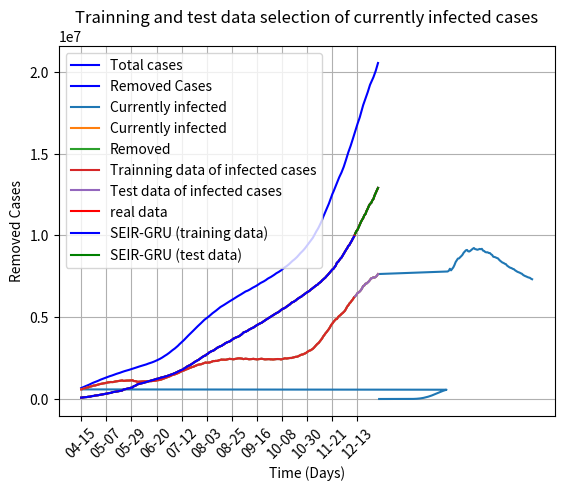

Source code (Python): (Note: this script raises an exception after producing the figure.)
import pandas as pd
import numpy as np
import matplotlib.pyplot as plt 
from scipy.integrate import odeint 
###############################################################################
###############################################################################
def Rsquare(a,b):
    abar = np.mean(a)
    SST = sum((a-abar)**2)
    SSE = sum((a-b)**2)
    return 1-SSE/SST


#data parts
total_cases = np.array([15,15,15,15,15,15,35,35,35,53,57,60,60,63,68,75,100,124,158,221,319,435,541,704,994,1301,1691,2290,2943,3830,5217,7204,10396,15240,21246,26398,36050,46925,58671,72363,90448,109684,129200,149554,173476,199390,227143,258190,291611,326598,353082,385815,421071,454233,488656,523335,553747,580322,608158,637574,669480,700092,733871,762909,788731,818564,845625,877662,909387,945796,980727,1007237,1031287,1057299,1086492,1118250,1154384,1183665,1210744,1236591,1262580,1288431,1318107,1347837,1373834,1394220,1413588,1437368,1460355,1488318,1516248,1540163,1559801,1583815,1605193,1627899,1656671,1681883,1703730,1723028,1742864,1763043,1783711,1807494,1833233,1857171,1877640,1897255,1919697,1940640,1963572,1989475,2012602,2032080,2051363,2070735,2091963,2115605,2143328,2169547,2190225,2211511,2237691,2264045,2292763,2326549,2360738,2387399,2419679,2456415,2495617,2536540,2584893,2629361,2670505,2716796,2764316,2817443,2876076,2937201,2987910,3035247,3087798,3144513,3207918,3270970,3344674,3408368,3468005,3534890,3602800,3676807,3751215,3827375,3892594,3958893,4023003,4092275,4165422,4237209,4317318,4388020,4445764,4508468,4575244,4641988,4713039,4787281,4847966,4898818,4948418,5003680,5059966,5120444,5184896,5243586,5293014,5342407,5397893,5454074,5508836,5570967,5625252,5664584,5705503,5749942,5795770,5841516,5892868,5938393,5973463,6014366,6055038,6100284,6146551,6196030,6241554,6277750,6315717,6358156,6399369,6445329,6498888,6543217,6575964,6602402,6630918,6667121,6706744,6753904,6795096,6829860,6868360,6905248,6945895,6992571,7044343,7088909,7123707,7160748,7196294,7238091,7283854,7338354,7383252,7418071,7456703,7500671,7543127,7591094,7643802,7693516,7728598,7770481,7813624,7862953,7920414,7982337,8036978,8081067,8128526,8181910,8240842,8307099,8379367,8439000,8490619,8549829,8612358,8679008,8753638,8837325,8917955,8982378,9052759,9128883,9210801,9303477,9405337,9494995,9573052,9663612,9758837,9866693,9989308,10125451,10256198,10366818,10493185,10637957,10784061,10949306,11136548,11298591,11448810,11613054,11775524,11952292,12146769,12352367,12530391,12684106,12861100,13039451,13223216,13387451,13555689,13703104,13849593,14019028,14202584,14410156,14633402,14872882,15089186,15274220,15476464,15687189,15915024,16144288,16392290,16619442,16816084,17018084,17221383,17474073,17713633,17971629,18171955,18363325,18566170,18765740,19000134,19212165,19367402,19534676,19680588,19868943,20068161,20306003,20549611,20779040,21016846,21221281,21419783,21653300,21919953,22201384,22510237,22771443,22993518,23213096,23442399,23683122,23918456,24168801,24377300,24556635,24708021,24882956,25075631,25270633,25467390,25644024,25787144,25939514,26092401,26254961,26420681,26593527,26740139,26853043,26981083,27097907,27213203,27340381,27475384,27585311,27677753,27772577,27872502,27972380,28081897,28187726,28275520,28343033,28400352,28467083,28541054,28613395,28698230,28770574,28829628,28888712,28962833,29039192,29118051,29199314,29264978,29319100,29373857,29431757,29499302,29568065,29637501,29697167,29742426,29787906,29843786,29905200,29967939,30036226,30088839,30131929,30178319,30231550])
currently_infected = np.array([12,12,12,12,12,10,29,29,28,48,51,54,54,57,60,65,85,106,138,200,289,401,504,663,949,1248,1643,2234,2836,3697,5047,6976,10111,14889,20784,25846,35352,45927,57305,70672,86917,104979,123133,141655,163798,186851,211702,239979,270208,301223,322976,352402,383341,411834,442491,474076,498548,521099,543468,567683,586863,606147,634055,652589,673025,698819,711829,738698,764258,774427,798440,821885,823212,842349,862838,883625,907008,921245,940126,952962,961777,970784,991606,1009933,1017113,1028815,1039258,1034086,1036645,1056663,1071156,1080675,1093060,1101536,1111254,1121710,1134653,1105767,1112634,1122728,1125222,1124573,1127424,1133926,1143956,1147353,1098116,1097566,1085166,1058167,1052238,1058439,1064799,1071642,1073572,1073791,1068622,1080482,1078158,1086752,1092808,1089732,1097521,1101746,1116560,1120131,1132704,1149104,1156056,1172707,1188669,1214815,1244033,1270805,1298477,1318741,1339273,1370572,1402166,1441590,1467923,1486803,1507091,1533495,1560203,1589358,1629467,1664466,1696315,1729943,1748262,1775113,1814981,1830157,1861098,1903071,1919190,1951525,1964608,1996643,2027523,2060289,2087570,2103340,2116962,2123532,2150624,2180696,2202690,2233360,2213795,2231858,2224402,2246150,2267499,2301434,2323130,2319123,2332443,2327684,2347375,2373042,2395051,2412725,2402029,2406323,2397904,2405877,2421119,2443042,2456510,2444360,2445243,2427274,2435213,2452807,2462939,2480176,2486366,2485086,2473655,2467979,2439415,2451805,2463989,2456151,2445574,2429817,2433210,2440250,2446860,2455652,2439960,2434686,2422432,2431433,2444242,2454186,2461428,2449043,2436504,2423630,2428830,2438272,2437743,2435235,2423349,2426356,2415618,2424708,2435203,2441183,2444572,2439670,2440955,2420213,2433760,2454137,2481243,2485186,2475008,2484500,2487659,2509794,2504984,2525297,2549934,2562243,2580723,2584424,2607983,2647222,2681981,2713742,2720969,2751481,2776211,2816413,2874846,2923900,2958628,2980088,3026021,3074591,3144900,3228869,3303569,3376704,3427586,3521231,3617422,3700163,3823242,3912767,4015622,4095958,4186919,4280874,4396263,4525717,4612740,4713881,4792989,4880202,4890726,5006681,5077050,5123739,5202265,5252238,5322013,5394558,5514756,5650999,5730987,5845582,5915555,6013664,6098039,6215261,6282083,6362152,6472069,6517874,6576285,6654936,6763595,6910904,6939837,7052293,7064074,7125998,7193776,7280048,7383207,7393626,7445935,7423175,7466408,7536089,7641998,7798158,7841863,7965820,7868523,7957885,8052885,8195914,8373748,8480341,8589412,8599015,8674350,8739656,8818972,8941785,9015154,9093502,9115588,9031744,9020672,9068481,9132083,9188876,9233051,9169600,9154116,9126861,9147908,9177119,9163375,9182920,9076187,9050050,8988500,8967266,8973293,8928957,8928255,8853220,8807378,8697486,8688489,8661801,8626027,8604157,8523797,8454940,8396130,8344232,8321419,8271314,8249550,8162619,8110692,8060424,8025013,8004556,7958754,7939631,7875163,7830305,7785699,7753723,7730300,7689361,7661972,7595109,7550434,7515120,7489392,7453607,7428615,7412822,7358977,7323714])
total_death = np.array([0,0,0,0,0,0,0,0,0,0,0,0,0,0,1,1,6,9,11,12,15,19,22,26,30,38,40,47,57,72,94,120,170,239,310,376,513,693,964,1272,1632,2135,2787,3289,4113,5215,6477,7689,8980,10559,11988,13514,15796,18011,20167,22457,24531,26294,28043,30680,33381,35641,38247,40175,41777,43767,46518,48943,51361,53361,55482,56662,58094,60642,63112,65398,67369,69106,70285,71634,74055,76645,78827,80562,82025,83255,84343,86266,88137,89942,91595,92849,93740,94766,96351,97797,99249,100575,101627,102258,102905,103681,105247,106485,107721,108754,109415,110116,111269,112379,113436,114428,115163,115556,116138,117247,118250,119170,119974,120698,121039,121462,122322,123151,123915,124653,125245,125521,125888,126769,127597,128257,128922,129446,129739,130097,130831,131516,132198,132832,133107,133378,133772,134779,135694,136674,137536,138291,138684,139157,140123,141147,142130,143103,143936,144362,144899,146100,147341,148537,149708,150640,151106,151703,153040,154510,156365,157823,158864,159292,159898,161317,162659,163891,165221,166254,166789,167343,168856,170273,171587,172753,173871,174400,174977,176380,177673,178775,179956,180940,181389,181884,183181,184477,185625,186737,187702,188079,188597,189771,190871,191991,193036,193751,194188,194478,194963,196178,197272,198369,199083,199484,199963,201164,202180,203065,204024,204690,204989,205368,206351,207469,208397,209295,210036,210314,210668,211648,212608,213526,214398,215162,215501,215926,216739,217672,218633,219548,220279,220607,220942,221791,222762,223640,224573,225235,225718,226174,227130,228341,229311,230214,231000,231443,231972,233030,234063,235109,236104,237034,237498,238090,239358,240640,241871,243182,244304,244920,245654,247214,248759,250016,251511,252846,253581,254419,256156,258203,260349,262424,264009,264972,266036,268335,270749,272261,273704,275009,275904,277250,280014,282975,285990,288794,291160,292363,294010,297097,300466,303667,306802,309287,310839,312619,315784,319507,323073,326019,328798,330418,332473,335961,339463,342460,343974,345503,346855,348924,352746,356727,360415,362722,364833,366261,368266,372078,376197,380361,384430,387711,389596,391675,396193,400296,404459,408284,411824,413693,415218,418069,422488,426886,430825,434283,436158,438094,442317,446597,450563,454272,457200,459124,461054,464779,468824,472496,476168,478969,480292,481875,485141,488575,491829,494878,497187,498307,499247,501058,503596,506354,509001,510925,512166,513543,515979,518506,520965,523236,524790,526078,527561,529650,532020,534067,535905,537463,538212,539043,540770,542438,544043,545559,546627,547288,548119,549367])

N = int(3e8)
TC0 = total_cases
I0 = currently_infected
#D = total_death[0:366]
R0 = TC0 - I0
S0 = N-R0-I0

###############################################################################
#infected and removed of USA
xtick = 12  
dates = list(pd.date_range(start='2020-04-15', end='2020-12-31'))
l = len(dates) 
p = round(l / xtick) 
x = [x.strftime('%Y-%m-%d') for x in dates[0:l]] 

# plt.plot(x, S, label='Susceptible')
plt.plot(x, TC0[60:321],'b', label='Total cases')
# plt.plot(x, I0[0:366], 'b', label='Active cases')
# plt.title('Total cases and currently infected cases of Italy') #, fontsize=15)
plt.xlabel('Time (Days)') #, fontsize=15)
plt.ylabel('Total cases') #, fontsize=15)
plt.legend()
ax=plt.gca()
ax.set_xticks(range(0, l, p))
ax.set_xticklabels([d.strftime('%m-%d') for d in dates[::p]])
plt.xticks(rotation=45)
plt.show()

###############################################################################
#Currently infected cases and removed cases of Italy
xtick = 10  
dates = list(pd.date_range(start='2020-04-15', end='2020-12-31'))
l = len(dates)  
p = round(l / xtick)  
x = [x.strftime('%Y-%m-%d') for x in dates[0:l]] 

#plt.plot(x, S, label='Susceptible')
# plt.plot(x, I0[60:321],'b',label='Active Cases')
plt.plot(x, R0[60:321],'b', label='Removed Cases')
# plt.title('Currently infected cases and removed cases of Italy') #, fontsize=15)
plt.xlabel('Time (Days)') #, fontsize=15)
plt.ylabel('Removed Cases') #, fontsize=15)
plt.legend()
ax=plt.gca()
ax.set_xticks(range(0, l, p))
ax.set_xticklabels([d.strftime('%m-%d') for d in dates[::p]])
plt.xticks(rotation=45)
plt.show()

###############################################################################
xtick = 10  # 
dates = list(pd.date_range(start='2020-02-15', end='2021-03-16'))
l = len(dates)  
p = round(l / xtick)  
x = [x.strftime('%Y-%m-%d') for x in dates[0:l]] 

#plt.plot(x, S, label='Susceptible')
plt.plot(x, I0, label='Currently infected')
#plt.plot(x, R0, label='Removed')
plt.title('Currently infected cases and removed cases of Italy') #, fontsize=15)
plt.xlabel('Time') #, fontsize=15)
plt.ylabel('Number of cases') #, fontsize=15)
plt.legend()
ax=plt.gca()
ax.set_xticks(range(0, l, p))
ax.set_xticklabels([d.strftime('%m-%d') for d in dates[::p]])
plt.xticks(rotation=45)
plt.grid(True)
plt.show()
###############################################################################
#data after censoring (300 data)
I = I0[60:321]
R = R0[60:321]

xtick = 11    
dates = list(pd.date_range(start='2020-04-15', end='2020-12-31'))
l = len(dates)  
p = round(l / xtick)  
x = [x.strftime('%Y-%m-%d') for x in dates[0:l]] 

#plt.plot(x, S, label='Susceptible')
plt.plot(x, I, label='Currently infected')
plt.plot(x, R, label='Removed')
plt.title('Currently infected cases and removed cases of Italy') #, fontsize=15)
plt.xlabel('Time') #, fontsize=15)
plt.ylabel('Number of cases') #, fontsize=15)
plt.legend()
ax=plt.gca()
ax.set_xticks(range(0, l, p))
ax.set_xticklabels([d.strftime('%m-%d') for d in dates[::p]])
plt.xticks(rotation=45)
plt.grid(True)
plt.show()

###############################################################################
#tainning & test (prediction of 3 weeks)
I_train = I[0:240]
I_test = I[240:]
R_train = R[0:240]
R_test = R[240:]
print(len(R_test))

xtick = 11   
dates = list(pd.date_range(start='2020-04-15', end='2020-12-31'))
l = len(dates)  
p = round(l / xtick)  
x = [x.strftime('%Y-%m-%d') for x in dates[0:l]] 

#plt.plot(x, S, label='Susceptible')
plt.plot(x[0:240], I_train, label='Trainning data of infected cases')
plt.plot(x[240:], I_test, label='Test data of infected cases')
plt.title('Trainning and test data selection of currently infected cases') #, fontsize=15)
plt.xlabel('Time') #, fontsize=15)
plt.ylabel('Currently infected cases') #, fontsize=15)
plt.legend()
ax=plt.gca()
ax.set_xticks(range(0, l, p))
ax.set_xticklabels([d.strftime('%m-%d') for d in dates[::p]])
plt.xticks(rotation=45)
plt.grid(True)
plt.show()

###############################################################################
###############################################################################
#SIR & SEIR model
def SIR(sir, t, beta, gamma):
    S, I, R = sir 
    dsdt = - beta * S * I/N 
    didt = beta * S * I/N - gamma * I 
    drdt = gamma * I 
    return [dsdt, didt, drdt]

def SEIR(seir, t, beta, sigma, gamma):
    S, E, I, R = seir
    dsdt = -beta*S*I/N
    dedt = beta*S*I/N-sigma*E
    didt = sigma*E-gamma*I
    drdt = gamma*I
    return [dsdt, dedt, didt, drdt]
###############################################################################
###############################################################################
#solutions of gamma beta 
#information
N = int(3e8)
I = I0[60:323]
R = R0[60:323]
dates = list(pd.date_range(start='2020-04-15', end='2020-12-31'))
l = len(dates)  
sigma = 1/6
###############################################################################
#gamma
n = len(R)
gamma = np.zeros(n-1)

for t in range(n-1):
    gamma[t] = (R[t+1]-R[t])/I[t]

###############################################################################
#E
E = np.zeros(n-1)

for t in range(n-1):
    E[t] = (I[t+1]-I[t]+gamma[t]*I[t])/sigma
    
###############################################################################
#S
S = np.zeros(n-1)

for t in range(n-1):
    S[t] = N-E[t]-I[t]-R[t]

###############################################################################
#Beta
beta = np.zeros(n-2)

w=0
for t in range(n-2):
    beta[t] = (S[t]-S[t+1])*N/(I[t]*S[t])
    print(beta[t])
    w = w+1
print("1111",w)
beta1 = np.zeros(n-2)



###############################################################################
r0 = np.zeros(n-2)
gamma1 = gamma[0:n-2]
gamma = gamma1  

for t in range(n-2):
    r0[t] = beta[t]/gamma1[t]

beta4 = beta
gamma4 = gamma
##############################################################################
def BackU(beta,gamma):
    N = int(3e8)
    n = 292
    s = np.zeros(261)
    e = np.zeros(261)
    i = np.zeros(261)
    r = np.zeros(261)
    s[0] = S[0]
    e[0] = E[0]
    i[0] = I[0]
    r[0] = R[0]
    
    for t in range(260):
        s[t+1] = s[t]-beta[t]*i[t]*s[t]/N
        e[t+1] = e[t]+beta[t]*i[t]*s[t]/N-sigma*e[t]
        i[t+1] = i[t]+sigma*e[t]-gamma[t]*i[t]
        r[t+1] = r[t]+gamma[t]*i[t]
    
    xtick = 12 
    dates = list(pd.date_range(start='2020-04-15', end='2020-12-31'))
    l = len(dates) 
    p = round(l / xtick) 
    x = [x.strftime('%Y-%m-%d') for x in dates[0:l]] 
    
    #plt.plot(x, S, label='Susceptible')
    plt.plot(x, I[0:261], color='r', label='real data')
    # plt.plot(x, i, color='r', label='SEIR combined with LSTM')
    plt.plot(x[0:240], i[0:240], color='b', label='SEIR-LSTM (training data)')
    plt.plot(x[240:], i[240:], color='g', label='SEIR-LSTM (test data)')
    #plt.plot(x[0:l-1], beta, label='beta')
    #plt.title('Infected and removed individuals of Italy') #, fontsize=15)
    plt.xlabel('Time (Days)') #, fontsize=15)
    plt.ylabel('Active cases') #, fontsize=15)
    plt.legend()
    ax=plt.gca()
    ax.set_xticks(range(0, l, p))
    ax.set_xticklabels([d.strftime('%m-%d') for d in dates[::p]])
    plt.xticks(rotation=45)
    plt.show()
    return i
    
N = int(3e8)
n = 292
s = np.zeros(261)
e = np.zeros(261)
i = np.zeros(261)
r = np.zeros(261)
s[0] = S[0]
e[0] = E[0]
i[0] = I[0]
r[0] = R[0]

for t in range(260):
    s[t+1] = s[t]-beta[t]*i[t]*s[t]/N
    e[t+1] = e[t]+beta[t]*i[t]*s[t]/N-sigma*e[t]
    i[t+1] = i[t]+sigma*e[t]-gamma[t]*i[t]
    r[t+1] = r[t]+gamma[t]*i[t]


xtick = 12  
dates = list(pd.date_range(start='2020-04-15', end='2020-12-31'))
l = len(dates) 
p = round(l / xtick)
x = [x.strftime('%Y-%m-%d') for x in dates[0:l]] 

#plt.plot(x, S, label='Susceptible')
plt.plot(x, R[0:261], color='r', label='real data')
# plt.plot(x, i, color='r', label='SEIR combined with LSTM')
plt.plot(x[0:240], r[0:240], color='b', label='SEIR-GRU (training data)')
plt.plot(x[240:], r[240:], color='g', label='SEIR-GRU (test data)')
#plt.plot(x[0:l-1], beta, label='beta')
#plt.title('Infected and removed individuals of Italy') #, fontsize=15)
plt.xlabel('Time (Days)') #, fontsize=15)
plt.ylabel('Removed Cases') #, fontsize=15)
plt.legend()
ax=plt.gca()
ax.set_xticks(range(0, l, p))
ax.set_xticklabels([d.strftime('%m-%d') for d in dates[::p]])
plt.xticks(rotation=45)
plt.show()






xtick = 12 
dates = list(pd.date_range(start='2020-03-15', end='2020-12-31'))
dates1 = list(pd.date_range(start='2020-03-15', end='2020-12-11'))
dates2 = list(pd.date_range(start='2020-12-11', end='2020-12-31'))
l = len(dates2) 
p = round(l / xtick) 
x = [x.strftime('%Y-%m-%d') for x in dates]
x1 = [x.strftime('%Y-%m-%d') for x in dates1]
x2 = [x.strftime('%Y-%m-%d') for x in dates2]
# plt.plot(x,y1, 'b', alpha=0.5, lw=2, label='unreported infecious')
a = I
b = BackU(Ublp1,Uglp1)
c = BackU(Ubgp1,Uggp2)

plt.plot(x2,np.abs(a[-23:-2]-c[-22:-1]), 'b', alpha=0.5, lw=2, label='SEIR-GRU (test data)')
plt.plot(x2,np.abs(a[-23:-2]-b[-22:-1]), 'g', alpha=0.5, lw=2, label='SEIR-LSTM (test data)')
plt.plot(x2,np.abs(a[-23:-2]-UIg1[-22:-1]), 'r', alpha=0.5, lw=2, label='GRU (test data)')
plt.plot(x2,np.abs(a[-23:-2]-UIl1[-22:-1]), 'y', alpha=0.5, lw=2, label='LSTM (test data)')

# plt.plot(x2,np.abs((a[-23:-2]-c[-22:-1])/a[-23:-2]), 'b', alpha=0.5, lw=2, label='SEIR-GRU (test data)')
# plt.plot(x2,np.abs((a[-23:-2]-b[-22:-1])/a[-23:-2]), 'g', alpha=0.5, lw=2, label='SEIR-LSTM (test data)')
# plt.plot(x2,np.abs((a[-23:-2]-UIg1[-22:-1])/a[-23:-2]), 'r', alpha=0.5, lw=2, label='GRU (test data)')
# plt.plot(x2,np.abs((a[-23:-2]-UIl1[-22:-1])/a[-23:-2]), 'y', alpha=0.5, lw=2, label='LSTM (test data)')
# # plt.title('Total Cases (USA)')
plt.xlabel('Time (Days)')
plt.ylabel('Absolute Error')
plt.legend()
ax=plt.gca()
ax.set_xticks(range(0, l, p))
ax.set_xticklabels([d.strftime('%m-%d') for d in dates2[::p]])
plt.xticks(rotation=45)
plt.show()

RMSEsg = np.sqrt(1/20*sum(((a[-23:-2]-c[-22:-1])**2)))
                 
RMSEsl = np.sqrt(1/20*sum(((a[-23:-2]-b[-22:-1])**2)))
                 
RMSEg = np.sqrt(1/20*sum(((a[-23:-2]-UIg1[-22:-1])**2)))

RMSEl = np.sqrt(1/20*sum(((a[-23:-2]-UIl1[-22:-1])**2)))


Rsg = Rsquare(a[-23:-2],c[-22:-1])

Rsl = Rsquare(a[-23:-2],b[-22:-1])

Rg = Rsquare(a[-23:-2],UIg1[-22:-1])

Rl = Rsquare(a[-23:-2],UIl1[-22:-1])
